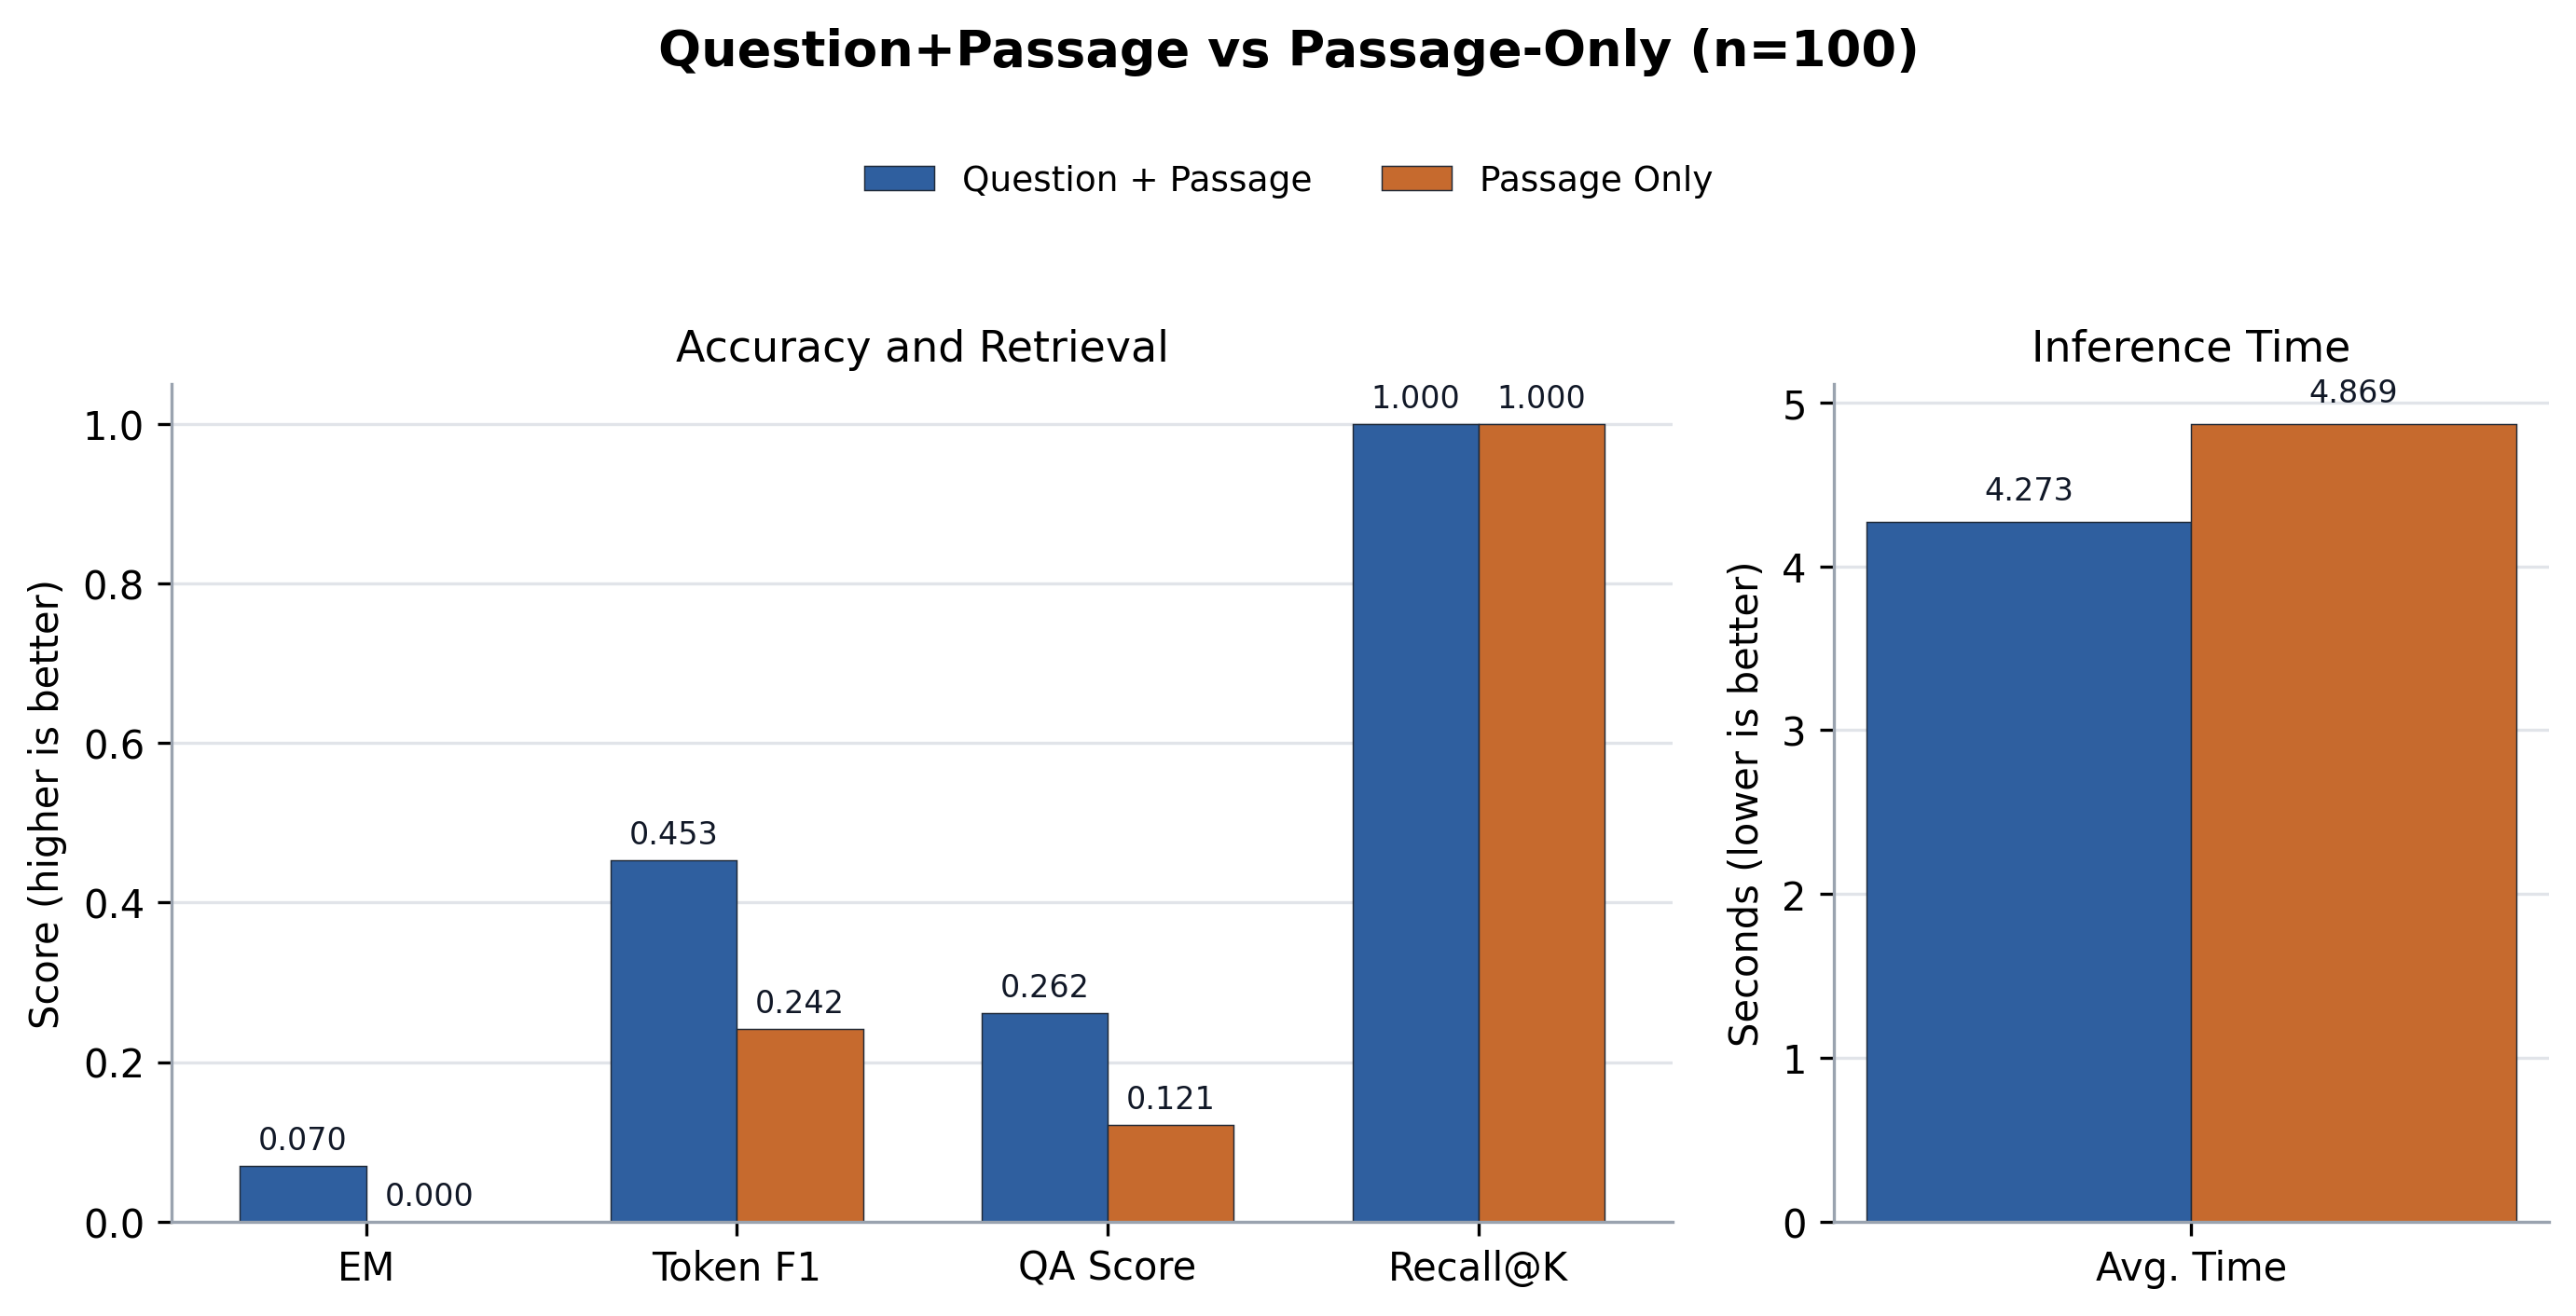

Source data for this figure (header and first rows):
case, source_id, root_source_id, merge_group_source_id, same_source_merge, merge_policy, merge_group_qas, merged_passage_count, qp_layer, ponly_layer, question, expected, recall_at_k, direct_normalized_em, no_memory_normalized_em, direct_answer_token_f1, no_memory_answer_token_f1, qp_normalized_em, ponly_normalized_em, qp_answer_token_precision, ponly_answer_token_precision, qp_answer_token_recall, ponly_answer_token_recall, qp_answer_token_f1
dataset_ko_0_final, entity_multifact_seed_project_03831:fina…, entity_multifact_seed_project_03831, entity_multifact_seed_project_03831, True, same_source_sibling_facts, 1, 3, 23, 20, 여름 D반 39차 프론트엔드 점검은 어떤 특징이 있어?, 여름 D반 39차 프론트엔드 점검에 대해 공유 위치는 프로젝트 슬랙 채널…, True, , , , , False, False, 0.2692, 0.12, 0.35, 0.3, 0.3043
dataset_ko_1_final, entity_multifact_seed_statistics_02541:f…, entity_multifact_seed_statistics_02541, entity_multifact_seed_statistics_02541, True, same_source_sibling_facts, 1, 3, 23, 20, 여름 1팀 26차 신뢰구간 정리 내용은 뭐야?, 여름 1팀 26차 신뢰구간에 대해 비유는 정답이 있을 법한 범위를 그은 …, True, , , , , False, False, 0.3636, 0.1667, 0.3333, 0.2917, 0.3478
dataset_ko_2_final, entity_multifact_seed_marketing_02817:fi…, entity_multifact_seed_marketing_02817, entity_multifact_seed_marketing_02817, True, same_source_sibling_facts, 1, 3, 23, 20, 심화 B반 29차 동아리 홍보 정리 내용은 뭐야?, 심화 B반 29차 동아리 홍보에 대해 대상은 동아리 회원이라고, 성과 지…, True, , , , , True, False, 1.0, 0.4667, 1.0, 0.4118, 1.0
dataset_ko_3_final, entity_multifact_seed_marketing_01137:fi…, entity_multifact_seed_marketing_01137, entity_multifact_seed_marketing_01137, True, same_source_sibling_facts, 1, 3, 23, 20, 심화 D반 12차 동아리 홍보 정리 내용은 뭐야?, 심화 D반 12차 동아리 홍보에 대해 보상은 굿즈 추첨권이라고, 핵심 채…, True, , , , , False, False, 0.8235, 0.2941, 0.8235, 0.2941, 0.8235
dataset_ko_4_final, entity_multifact_seed_statistics_03526:f…, entity_multifact_seed_statistics_03526, entity_multifact_seed_statistics_03526, True, same_source_sibling_facts, 1, 3, 23, 20, 정규 C반 36차 상관계수에서 기억할 점은 뭐야?, 정규 C반 36차 상관계수에 대해 주의점은 원인 증명을 뜻하지 않는다고,…, True, , , , , False, False, 0.3846, 0.4, 0.2273, 0.2727, 0.2857
dataset_ko_5_final, entity_multifact_seed_marketing_00490:fi…, entity_multifact_seed_marketing_00490, entity_multifact_seed_marketing_00490, True, same_source_sibling_facts, 1, 3, 23, 20, 봄 오후반 5차 스터디 모집에서 기억할 점은 뭐야?, 봄 오후반 5차 스터디 모집에 대해 핵심 채널은 학과 홈페이지라고, 대상…, True, , , , , True, False, 1.0, 0.1148, 1.0, 0.4118, 1.0
dataset_ko_6_final, entity_multifact_seed_os_concept_03895:f…, entity_multifact_seed_os_concept_03895, entity_multifact_seed_os_concept_03895, True, same_source_sibling_facts, 1, 3, 23, 20, 파일럿 오후반 39차 큐는 어떤 특징이 있어?, 파일럿 오후반 39차 큐에 대해 장점은 처리 순서를 명확하게 만든다고, …, True, , , , , False, False, 0.3077, 0.1765, 0.3636, 0.2727, 0.3333
dataset_ko_7_final, entity_multifact_seed_art_history_00786:…, entity_multifact_seed_art_history_00786, entity_multifact_seed_art_history_00786, True, same_source_sibling_facts, 1, 3, 23, 20, 정규 오전반 8차 인상주의에서 기억할 점은 뭐야?, 정규 오전반 8차 인상주의에 대해 핵심 특징은 빛의 순간적인 인상이라고,…, True, , , , , False, False, 0.2381, 0.375, 0.2174, 0.2609, 0.2273
dataset_ko_8_final, entity_multifact_seed_os_concept_01687:f…, entity_multifact_seed_os_concept_01687, entity_multifact_seed_os_concept_01687, True, same_source_sibling_facts, 1, 3, 23, 20, 심화 오전반 17차 큐는 어떤 특징이 있어?, 심화 오전반 17차 큐에 대해 장점은 처리 순서를 명확하게 만든다고, 주…, True, , , , , False, False, 0.6154, 0.25, 0.3636, 0.1818, 0.4571
dataset_ko_9_final, entity_multifact_seed_project_01452:fina…, entity_multifact_seed_project_01452, entity_multifact_seed_project_01452, True, same_source_sibling_facts, 1, 3, 23, 20, 가을 2팀 15차 최종 발표는 뭐라고 설명했어?, 가을 2팀 15차 최종 발표에 대해 담당은 기획 파트라고, 마감은 다음 …, True, , , , , False, False, 0.2778, 0.1556, 0.25, 0.35, 0.2632
dataset_ko_10_final, entity_multifact_seed_marketing_01042:fi…, entity_multifact_seed_marketing_01042, entity_multifact_seed_marketing_01042, True, same_source_sibling_facts, 1, 3, 23, 20, 가을 1팀 11차 스터디 모집에서 기억할 점은 뭐야?, 가을 1팀 11차 스터디 모집에 대해 보상은 우선 신청권이라고, 핵심 채…, True, , , , , False, False, 0.3889, 0.1556, 0.3889, 0.3889, 0.3889
dataset_ko_11_final, entity_multifact_seed_art_history_02730:…, entity_multifact_seed_art_history_02730, entity_multifact_seed_art_history_02730, True, same_source_sibling_facts, 1, 3, 23, 20, 봄 D반 28차 인상주의에서 기억할 점은 뭐야?, 봄 D반 28차 인상주의에 대해 비유는 햇빛이 흔들리는 수면에 비친 모습…, True, , , , , False, False, 0.2941, 0.1364, 0.2174, 0.1304, 0.25
dataset_ko_12_final, entity_multifact_seed_art_history_03856:…, entity_multifact_seed_art_history_03856, entity_multifact_seed_art_history_03856, True, same_source_sibling_facts, 1, 3, 23, 20, 정규 2팀 39차 바로크는 뭐라고 설명했어?, 정규 2팀 39차 바로크에 대해 핵심 특징은 극적 명암이라고, 비유는 무…, True, , , , , False, False, 0.4615, 0.4, 0.2727, 0.1818, 0.3429
dataset_ko_13_final, entity_multifact_seed_statistics_01317:f…, entity_multifact_seed_statistics_01317, entity_multifact_seed_statistics_01317, True, same_source_sibling_facts, 1, 3, 23, 20, 심화 B반 14차 신뢰구간 정리 내용은 뭐야?, 심화 B반 14차 신뢰구간에 대해 주의점은 정답 하나를 보장하지 않는다고…, True, , , , , False, False, 0.1591, 0.2174, 0.3333, 0.2381, 0.2154
dataset_ko_14_final, entity_multifact_seed_marketing_03131:fi…, entity_multifact_seed_marketing_03131, entity_multifact_seed_marketing_03131, True, same_source_sibling_facts, 1, 3, 23, 20, 여름 D반 32차 멘토링 이벤트는 어떤 특징이 있어?, 여름 D반 32차 멘토링 이벤트에 대해 성과 지표는 재방문율이라고, 보상…, True, , , , , False, False, 0.5, 0.2174, 0.5, 0.2778, 0.5
dataset_ko_15_final, entity_multifact_seed_marketing_00227:fi…, entity_multifact_seed_marketing_00227, entity_multifact_seed_marketing_00227, True, same_source_sibling_facts, 1, 3, 23, 20, 심화 C반 3차 멘토링 이벤트는 어떤 특징이 있어?, 심화 C반 3차 멘토링 이벤트에 대해 대상은 멘토링 참여 학생이라고, 성…, True, , , , , False, False, 0.4, 0.4615, 0.4444, 0.3333, 0.4211
dataset_ko_16_final, entity_multifact_seed_marketing_03922:fi…, entity_multifact_seed_marketing_03922, entity_multifact_seed_marketing_03922, True, same_source_sibling_facts, 1, 3, 23, 20, 가을 C반 40차 스터디 모집에서 기억할 점은 뭐야?, 가을 C반 40차 스터디 모집에 대해 보상은 우선 신청권이라고, 핵심 채…, True, , , , , False, False, 0.7143, 0.3, 0.8333, 0.3333, 0.7692
dataset_ko_17_final, entity_multifact_seed_art_history_01794:…, entity_multifact_seed_art_history_01794, entity_multifact_seed_art_history_01794, True, same_source_sibling_facts, 1, 3, 23, 20, 캡스톤 오후반 18차 인상주의에 대해 기억할 점은 뭐야?, 캡스톤 오후반 18차 인상주의에 대해 목적은 관찰 순간을 살리는 것이라고…, True, , , , , False, False, 0.5, 0.1765, 0.2609, 0.2609, 0.3429
dataset_ko_18_final, entity_multifact_seed_project_02341:fina…, entity_multifact_seed_project_02341, entity_multifact_seed_project_02341, True, same_source_sibling_facts, 1, 3, 23, 20, 여름 1팀 24차 백엔드 배포 정리 내용은 뭐야?, 여름 1팀 24차 백엔드 배포에 대해 마감은 수요일 오후 다섯 시라고, …, True, , , , , False, False, 0.3333, 0.2, 0.3182, 0.2727, 0.3256
dataset_ko_19_final, entity_multifact_seed_marketing_00824:fi…, entity_multifact_seed_marketing_00824, entity_multifact_seed_marketing_00824, True, same_source_sibling_facts, 1, 3, 23, 20, 캡스톤 C반 9차 신입생 캠페인은 뭐라고 설명했어?, 캡스톤 C반 9차 신입생 캠페인에 대해 성과 지표는 전환율이라고, 보상은…, True, , , , , False, False, 0.4444, 0.2778, 0.4706, 0.2941, 0.4571
dataset_ko_20_final, entity_multifact_seed_dessert_03144:fina…, entity_multifact_seed_dessert_03144, entity_multifact_seed_dessert_03144, True, same_source_sibling_facts, 1, 3, 23, 20, 캡스톤 1팀 32차 초콜렛은 뭐라고 설명했어?, 캡스톤 1팀 32차 초콜렛에 대해 특징은 입안에서 천천히 녹는다고, 색깔…, True, , , , , False, False, 0.24, 0.5714, 0.4, 0.2667, 0.3
dataset_ko_21_final, entity_multifact_seed_marketing_00632:fi…, entity_multifact_seed_marketing_00632, entity_multifact_seed_marketing_00632, True, same_source_sibling_facts, 1, 3, 23, 20, 가을 D반 7차 신입생 캠페인은 뭐라고 설명했어?, 가을 D반 7차 신입생 캠페인에 대해 성과 지표는 전환율이라고, 보상은 …, True, , , , , False, False, 0.4348, 0.2632, 0.5882, 0.2941, 0.5
dataset_ko_22_final, entity_multifact_seed_marketing_03512:fi…, entity_multifact_seed_marketing_03512, entity_multifact_seed_marketing_03512, True, same_source_sibling_facts, 1, 3, 23, 20, 가을 B반 36차 신입생 캠페인에 대해 설명해 줘., 가을 B반 36차 신입생 캠페인에 대해 성과 지표는 전환율이라고, 보상은…, True, , , , , False, False, 0.1842, 0.1628, 0.4118, 0.4118, 0.2545
dataset_ko_23_final, entity_multifact_seed_project_02700:fina…, entity_multifact_seed_project_02700, entity_multifact_seed_project_02700, True, same_source_sibling_facts, 1, 3, 23, 20, 봄 A반 28차 최종 발표는 뭐라고 설명했어?, 봄 A반 28차 최종 발표에 대해 담당은 기획 파트라고, 마감은 다음 주…, True, , , , , False, False, 0.3846, 0.7143, 0.2632, 0.2632, 0.3125
dataset_ko_24_final, entity_multifact_seed_art_history_02825:…, entity_multifact_seed_art_history_02825, entity_multifact_seed_art_history_02825, True, same_source_sibling_facts, 1, 3, 23, 20, 파일럿 C반 29차 입체주의 정리 내용은 뭐야?, 파일럿 C반 29차 입체주의에 대해 비유는 여러 방향에서 본 사물을 한 …, True, , , , , False, False, 0.1522, 0.2143, 0.2917, 0.25, 0.2
dataset_ko_25_final, entity_multifact_seed_marketing_01497:fi…, entity_multifact_seed_marketing_01497, entity_multifact_seed_marketing_01497, True, same_source_sibling_facts, 1, 3, 23, 20, 심화 오후반 15차 동아리 홍보 정리 내용은 뭐야?, 심화 오후반 15차 동아리 홍보에 대해 성과 지표는 참여율이라고, 보상은…, True, , , , , False, False, 0.8235, 0.1389, 0.8235, 0.2941, 0.8235
dataset_ko_26_final, entity_multifact_seed_dessert_01874:fina…, entity_multifact_seed_dessert_01874, entity_multifact_seed_dessert_01874, True, same_source_sibling_facts, 1, 3, 23, 20, 캡스톤 4팀 19차 마카롱에서 기억할 점은 뭐야?, 캡스톤 4팀 19차 마카롱에 대해 비유는 작은 보석 상자라고, 특징은 겉…, True, , , , , False, False, 0.3158, 0.08163, 0.3333, 0.2222, 0.3243
dataset_ko_27_final, entity_multifact_seed_os_concept_00917:f…, entity_multifact_seed_os_concept_00917, entity_multifact_seed_os_concept_00917, True, same_source_sibling_facts, 1, 3, 23, 20, 심화 B반 10차 스레드 정리 내용은 뭐야?, 심화 B반 10차 스레드에 대해 장점은 작업을 가볍게 나눌 수 있다고, …, True, , , , , False, False, 0.1351, 0.3333, 0.2174, 0.3043, 0.1667
dataset_ko_28_final, entity_multifact_seed_marketing_03537:fi…, entity_multifact_seed_marketing_03537, entity_multifact_seed_marketing_03537, True, same_source_sibling_facts, 1, 3, 23, 20, 심화 D반 36차 동아리 홍보 정리 내용은 뭐야?, 심화 D반 36차 동아리 홍보에 대해 보상은 굿즈 추첨권이라고, 핵심 채…, True, , , , , False, False, 0.8235, 0.3846, 0.8235, 0.2941, 0.8235
dataset_ko_29_final, entity_multifact_seed_os_concept_01111:f…, entity_multifact_seed_os_concept_01111, entity_multifact_seed_os_concept_01111, True, same_source_sibling_facts, 1, 3, 23, 20, 여름 B반 12차 큐는 어떤 특징이 있어?, 여름 B반 12차 큐에 대해 장점은 처리 순서를 명확하게 만든다고, 주의…, True, , , , , False, False, 0.4545, 0.09302, 0.2273, 0.1818, 0.303
dataset_ko_30_final, entity_multifact_seed_dessert_00864:fina…, entity_multifact_seed_dessert_00864, entity_multifact_seed_dessert_00864, True, same_source_sibling_facts, 1, 3, 23, 20, 캡스톤 3팀 9차 초콜렛은 뭐라고 설명했어?, 캡스톤 3팀 9차 초콜렛에 대해 색깔은 검정색이라고, 맛은 달콤하다고, …, True, , , , , False, False, 0.2857, 0.3846, 0.5333, 0.3333, 0.3721
dataset_ko_31_final, entity_multifact_seed_marketing_00827:fi…, entity_multifact_seed_marketing_00827, entity_multifact_seed_marketing_00827, True, same_source_sibling_facts, 1, 3, 23, 20, 심화 C반 9차 멘토링 이벤트는 어떤 특징이 있어?, 심화 C반 9차 멘토링 이벤트에 대해 성과 지표는 재방문율이라고, 보상은…, True, , , , , False, False, 0.3043, 0.3125, 0.3889, 0.2778, 0.3415
dataset_ko_32_final, entity_multifact_seed_statistics_01247:f…, entity_multifact_seed_statistics_01247, entity_multifact_seed_statistics_01247, True, same_source_sibling_facts, 1, 3, 23, 20, 심화 1팀 13차 회귀분석은 어떤 특징이 있어?, 심화 1팀 13차 회귀분석에 대해 활용은 예측 경향을 설명할 때 쓴다고,…, True, , , , , False, False, 0.6364, 0.2273, 0.3043, 0.2174, 0.4118
dataset_ko_33_final, entity_multifact_seed_art_history_03593:…, entity_multifact_seed_art_history_03593, entity_multifact_seed_art_history_03593, True, same_source_sibling_facts, 1, 3, 23, 20, 겨울 오후반 36차 입체주의 정리 내용은 뭐야?, 겨울 오후반 36차 입체주의에 대해 비유는 여러 방향에서 본 사물을 한 …, True, , , , , False, False, 0.5833, 0.1714, 0.2917, 0.25, 0.3889
dataset_ko_34_final, entity_multifact_seed_project_00277:fina…, entity_multifact_seed_project_00277, entity_multifact_seed_project_00277, True, same_source_sibling_facts, 1, 3, 23, 20, 심화 4팀 3차 백엔드 배포 정리 내용은 뭐야?, 심화 4팀 3차 백엔드 배포에 대해 공유 위치는 깃허브 이슈 탭이라고, …, True, , , , , False, False, 0.6818, 0.4167, 0.7143, 0.2381, 0.6977
dataset_ko_35_final, entity_multifact_seed_dessert_00361:fina…, entity_multifact_seed_dessert_00361, entity_multifact_seed_dessert_00361, True, same_source_sibling_facts, 1, 3, 23, 20, 여름 3팀 4차 솜사탕 정리 내용은 뭐야?, 여름 3팀 4차 솜사탕에 대해 특징은 입에 닿으면 빠르게 사라진다고, 색…, True, , , , , True, False, 1.0, 0.2941, 1.0, 0.2941, 1.0
dataset_ko_36_final, entity_multifact_seed_statistics_01845:f…, entity_multifact_seed_statistics_01845, entity_multifact_seed_statistics_01845, True, same_source_sibling_facts, 1, 3, 23, 20, 파일럿 1팀 19차 신뢰구간 정리 내용은 뭐야?, 파일럿 1팀 19차 신뢰구간에 대해 의미는 모수 추정 범위라고, 비유는 …, True, , , , , False, False, 0.5, 0.2857, 0.4348, 0.1739, 0.4651
dataset_ko_37_final, entity_multifact_seed_os_concept_03967:f…, entity_multifact_seed_os_concept_03967, entity_multifact_seed_os_concept_03967, True, same_source_sibling_facts, 1, 3, 23, 20, 심화 3팀 40차 큐는 어떤 특징이 있어?, 심화 3팀 40차 큐에 대해 비유는 번호표를 뽑고 기다리는 줄이라고, 장…, True, , , , , False, False, 0.4, 0.08696, 0.1818, 0.1818, 0.25
dataset_ko_38_final, entity_multifact_seed_art_history_02248:…, entity_multifact_seed_art_history_02248, entity_multifact_seed_art_history_02248, True, same_source_sibling_facts, 1, 3, 23, 20, 실습 1팀 23차 바로크는 뭐라고 설명했어?, 실습 1팀 23차 바로크에 대해 비유는 무대 조명이 한 장면을 강조하는 …, True, , , , , False, False, 0.5, 0.4444, 0.3913, 0.1739, 0.439
dataset_ko_39_final, entity_multifact_seed_project_00758:fina…, entity_multifact_seed_project_00758, entity_multifact_seed_project_00758, True, same_source_sibling_facts, 1, 3, 23, 20, 실습 2팀 8차 AI 모델 평가에서 기억할 점은 뭐야?, 실습 2팀 8차 AI 모델 평가에 대해 공유 위치는 회의록 폴더라고, 담…, True, , , , , False, False, 0.5385, 0.06897, 0.35, 0.1, 0.4242
dataset_ko_40_final, entity_multifact_seed_statistics_00022:f…, entity_multifact_seed_statistics_00022, entity_multifact_seed_statistics_00022, True, same_source_sibling_facts, 1, 3, 23, 20, 가을 C반 1차 상관계수에서 기억할 점은 뭐야?, 가을 C반 1차 상관계수에 대해 의미는 선형 관계 강도라고, 비유는 두 …, True, , , , , False, False, 0.4615, 0.625, 0.2857, 0.2381, 0.3529
dataset_ko_41_final, entity_multifact_seed_marketing_01714:fi…, entity_multifact_seed_marketing_01714, entity_multifact_seed_marketing_01714, True, same_source_sibling_facts, 1, 3, 23, 20, 캡스톤 B반 18차 스터디 모집에서 기억할 점은 뭐야?, 캡스톤 B반 18차 스터디 모집에 대해 보상은 우선 신청권이라고, 핵심 …, True, , , , , False, False, 0.75, 0.1395, 0.8333, 0.3333, 0.7895
dataset_ko_42_final, entity_multifact_seed_dessert_03744:fina…, entity_multifact_seed_dessert_03744, entity_multifact_seed_dessert_03744, True, same_source_sibling_facts, 1, 3, 23, 20, 캡스톤 1팀 38차 초콜렛은 뭐라고 설명했어?, 캡스톤 1팀 38차 초콜렛에 대해 색깔은 검정색이라고, 맛은 달콤하다고,…, True, , , , , False, False, 0.6875, 0.5, 0.7333, 0.2667, 0.7097
dataset_ko_43_final, entity_multifact_seed_art_history_02802:…, entity_multifact_seed_art_history_02802, entity_multifact_seed_art_history_02802, True, same_source_sibling_facts, 1, 3, 23, 20, 가을 A반 29차 인상주의에서 기억할 점은 뭐야?, 가을 A반 29차 인상주의에 대해 핵심 특징은 빛의 순간적인 인상이라고,…, True, , , , , False, False, 0.1111, 0.6, 0.1304, 0.2609, 0.12
dataset_ko_44_final, entity_multifact_seed_os_concept_00821:f…, entity_multifact_seed_os_concept_00821, entity_multifact_seed_os_concept_00821, True, same_source_sibling_facts, 1, 3, 23, 20, 여름 C반 9차 스레드 정리 내용은 뭐야?, 여름 C반 9차 스레드에 대해 장점은 작업을 가볍게 나눌 수 있다고, 주…, True, , , , , False, False, 0.5714, 0.2857, 0.1739, 0.1739, 0.2667
dataset_ko_45_final, entity_multifact_seed_marketing_02914:fi…, entity_multifact_seed_marketing_02914, entity_multifact_seed_marketing_02914, True, same_source_sibling_facts, 1, 3, 23, 20, 캡스톤 B반 30차 스터디 모집에서 기억할 점은 뭐야?, 캡스톤 B반 30차 스터디 모집에 대해 대상은 스터디 신청자라고, 성과 …, True, , , , , True, False, 1.0, 0.2, 1.0, 0.2941, 1.0
dataset_ko_46_final, entity_multifact_seed_statistics_01894:f…, entity_multifact_seed_statistics_01894, entity_multifact_seed_statistics_01894, True, same_source_sibling_facts, 1, 3, 23, 20, 캡스톤 오후반 19차 상관계수에서 기억할 점은 뭐야?, 캡스톤 오후반 19차 상관계수에 대해 주의점은 원인 증명을 뜻하지 않는다…, True, , , , , False, False, 0.2368, 0.4, 0.4091, 0.1818, 0.3
dataset_ko_47_final, entity_multifact_seed_marketing_02170:fi…, entity_multifact_seed_marketing_02170, entity_multifact_seed_marketing_02170, True, same_source_sibling_facts, 1, 3, 23, 20, 봄 4팀 22차 스터디 모집에서 기억할 점은 뭐야?, 봄 4팀 22차 스터디 모집에 대해 성과 지표는 완료율이라고, 보상은 우…, True, , , , , False, False, 0.8235, 0.1026, 0.8235, 0.2353, 0.8235
dataset_ko_48_final, entity_multifact_seed_os_concept_00342:f…, entity_multifact_seed_os_concept_00342, entity_multifact_seed_os_concept_00342, True, same_source_sibling_facts, 1, 3, 23, 20, 가을 1팀 4차 캐시에서 기억할 점은 뭐야?, 가을 1팀 4차 캐시에 대해 장점은 반복 접근을 빠르게 만든다고, 주의점…, True, , , , , False, False, 0.1628, 0.0, 0.3043, 0.0, 0.2121
dataset_ko_49_final, entity_multifact_seed_dessert_03864:fina…, entity_multifact_seed_dessert_03864, entity_multifact_seed_dessert_03864, True, same_source_sibling_facts, 1, 3, 23, 20, 캡스톤 3팀 39차 초콜렛은 뭐라고 설명했어?, 캡스톤 3팀 39차 초콜렛에 대해 맛은 달콤하다고, 비유는 작은 선물 상…, True, , , , , False, False, 0.2353, 0.3333, 0.2353, 0.1176, 0.2353
dataset_ko_50_final, entity_multifact_seed_marketing_02001:fi…, entity_multifact_seed_marketing_02001, entity_multifact_seed_marketing_02001, True, same_source_sibling_facts, 1, 3, 23, 20, 여름 A반 21차 동아리 홍보 정리 내용은 뭐야?, 여름 A반 21차 동아리 홍보에 대해 보상은 굿즈 추첨권이라고, 핵심 채…, True, , , , , False, False, 0.3478, 0.1622, 0.4706, 0.3529, 0.4
dataset_ko_51_final, entity_multifact_seed_project_03758:fina…, entity_multifact_seed_project_03758, entity_multifact_seed_project_03758, True, same_source_sibling_facts, 1, 3, 23, 20, 실습 2팀 38차 AI 모델 평가에서 기억할 점은 뭐야?, 실습 2팀 38차 AI 모델 평가에 대해 담당은 AI 파트라고, 마감은 …, True, , , , , False, False, 0.5333, 0.2593, 0.4211, 0.3684, 0.4706
dataset_ko_52_final, entity_multifact_seed_os_concept_00534:f…, entity_multifact_seed_os_concept_00534, entity_multifact_seed_os_concept_00534, True, same_source_sibling_facts, 1, 3, 23, 20, 캡스톤 D반 6차 캐시에서 기억할 점은 뭐야?, 캡스톤 D반 6차 캐시에 대해 장점은 반복 접근을 빠르게 만든다고, 주의…, True, , , , , False, False, 0.3889, 0.4167, 0.3043, 0.2174, 0.3415
dataset_ko_53_final, entity_multifact_seed_os_concept_00294:f…, entity_multifact_seed_os_concept_00294, entity_multifact_seed_os_concept_00294, True, same_source_sibling_facts, 1, 3, 23, 20, 캡스톤 오후반 3차 캐시에서 기억할 점은 뭐야?, 캡스톤 오후반 3차 캐시에 대해 역할은 자주 쓰는 정보를 가까이 둔다고,…, True, , , , , False, False, 0.5455, 0.2857, 0.2609, 0.1739, 0.3529
dataset_ko_54_final, entity_multifact_seed_project_00445:fina…, entity_multifact_seed_project_00445, entity_multifact_seed_project_00445, True, same_source_sibling_facts, 1, 3, 23, 20, 파일럿 1팀 5차 백엔드 배포 정리 내용은 뭐야?, 파일럿 1팀 5차 백엔드 배포에 대해 확인 기준은 오류 발생률이라고, 공…, True, , , , , False, False, 0.3636, 0.1154, 0.4, 0.3, 0.381
dataset_ko_55_final, entity_multifact_seed_marketing_03274:fi…, entity_multifact_seed_marketing_03274, entity_multifact_seed_marketing_03274, True, same_source_sibling_facts, 1, 3, 23, 20, 캡스톤 4팀 33차 스터디 모집에서 기억할 점은 뭐야?, 캡스톤 4팀 33차 스터디 모집에 대해 핵심 채널은 학과 홈페이지라고, …, True, , , , , False, False, 0.2857, 0.1786, 0.6667, 0.2778, 0.4
dataset_ko_56_final, entity_multifact_seed_dessert_01130:fina…, entity_multifact_seed_dessert_01130, entity_multifact_seed_dessert_01130, True, same_source_sibling_facts, 1, 3, 23, 20, 봄 D반 12차 마카롱에서 기억할 점은 뭐야?, 봄 D반 12차 마카롱에 대해 특징은 겉은 바삭하고 속은 촉촉하다고, 색…, True, , , , , False, False, 0.3077, 0.3, 0.25, 0.1875, 0.2759
dataset_ko_57_final, entity_multifact_seed_marketing_03010:fi…, entity_multifact_seed_marketing_03010, entity_multifact_seed_marketing_03010, True, same_source_sibling_facts, 1, 3, 23, 20, 봄 B반 31차 스터디 모집에서 기억할 점은 뭐야?, 봄 B반 31차 스터디 모집에 대해 대상은 스터디 신청자라고, 성과 지표…, True, , , , , False, False, 0.7647, 0.2857, 0.8125, 0.25, 0.7879
dataset_ko_58_final, entity_multifact_seed_statistics_00956:f…, entity_multifact_seed_statistics_00956, entity_multifact_seed_statistics_00956, True, same_source_sibling_facts, 1, 3, 23, 20, 정규 2팀 10차 표본분산은 뭐라고 설명했어?, 정규 2팀 10차 표본분산에 대해 활용은 데이터 변동성을 볼 때 쓴다고,…, True, , , , , False, False, 0.1, 0.07547, 0.2, 0.2, 0.1333
dataset_ko_59_final, entity_multifact_seed_os_concept_01733:f…, entity_multifact_seed_os_concept_01733, entity_multifact_seed_os_concept_01733, True, same_source_sibling_facts, 1, 3, 23, 20, 겨울 D반 18차 스레드 정리 내용은 뭐야?, 겨울 D반 18차 스레드에 대해 역할은 프로세스 안에서 작업을 나누어 실…, True, , , , , False, False, 0.45, 0.2, 0.375, 0.2083, 0.4091
... 40 more rows
